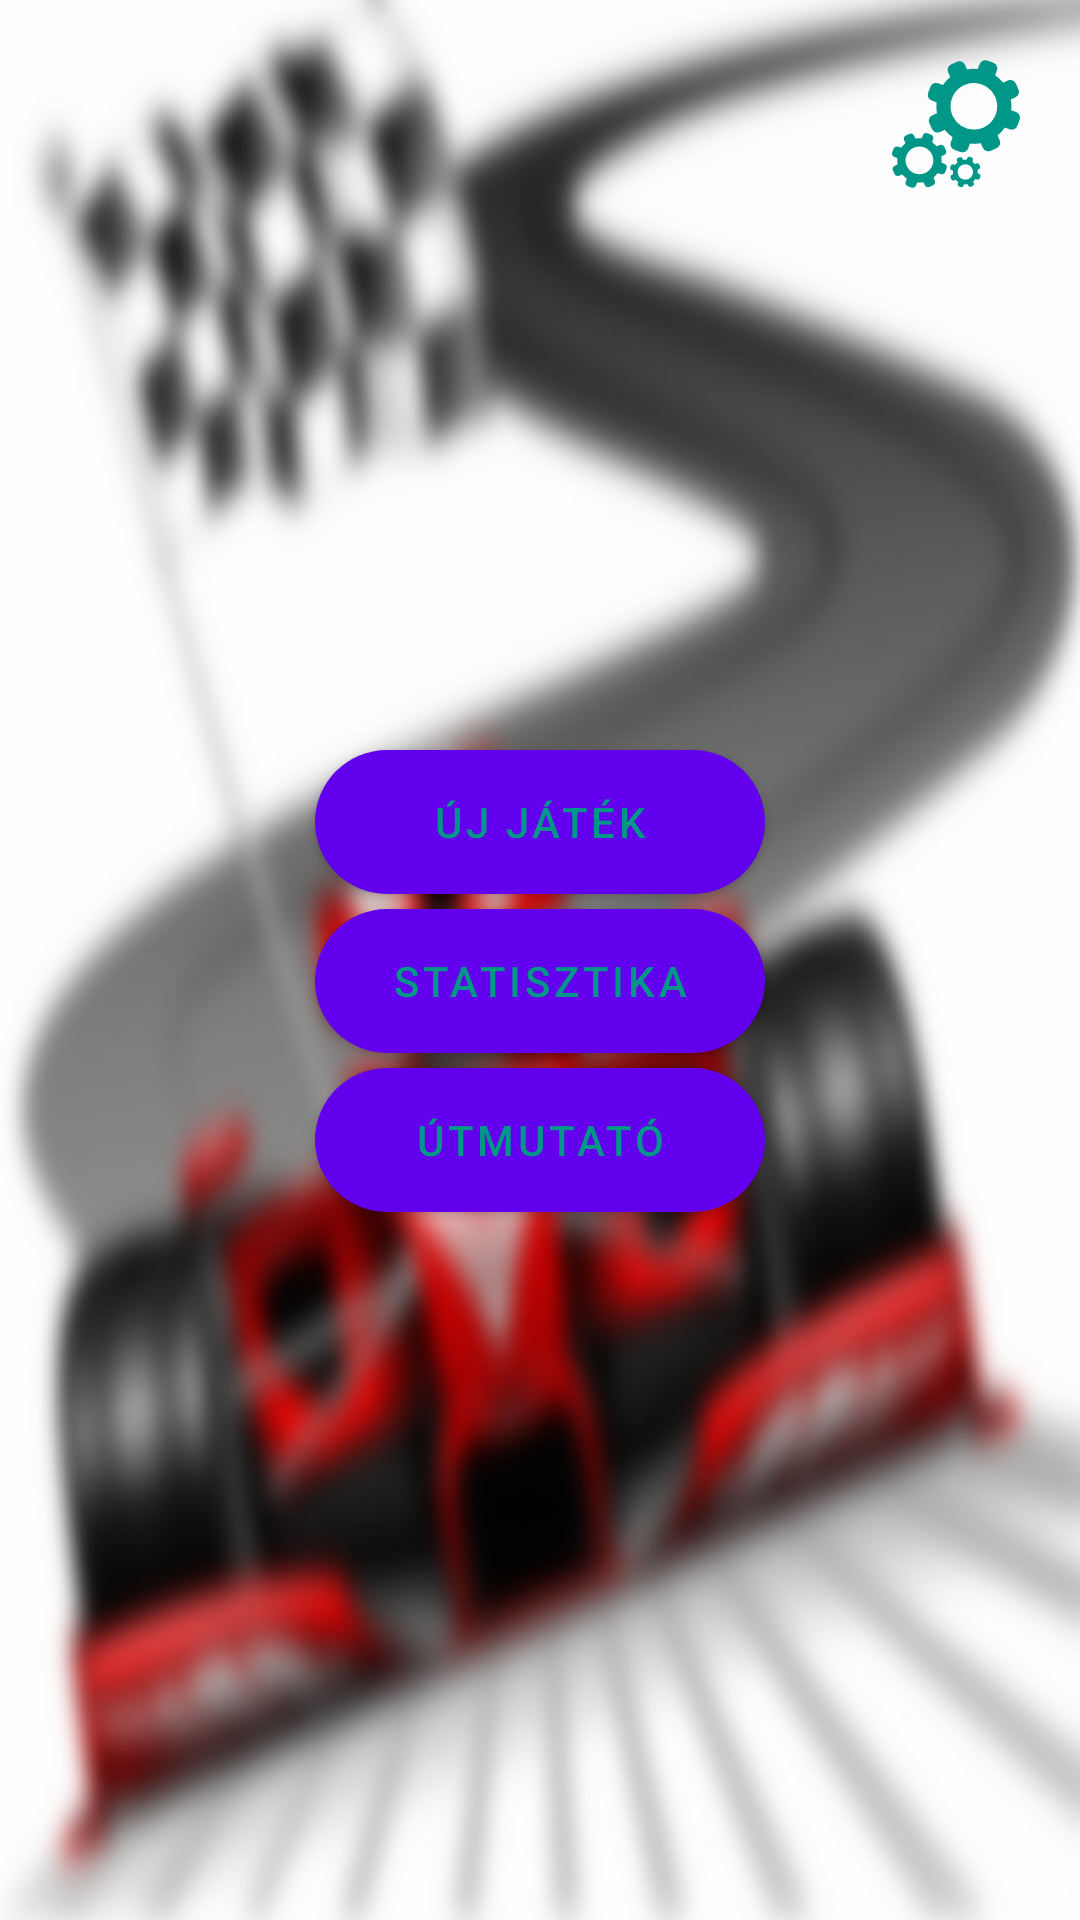

Layout XML and referenced resources for this Android screen:
<!-- AndroidManifest.xml: fallback theme Theme.MaterialComponents.DayNight.NoActionBar -->
<!-- res/layout/content_main.xml -->
<?xml version="1.0" encoding="utf-8"?>
<RelativeLayout xmlns:android="http://schemas.android.com/apk/res/android"
    xmlns:app="http://schemas.android.com/apk/res-auto"
    xmlns:tools="http://schemas.android.com/tools"
    android:layout_width="match_parent"
    android:layout_height="match_parent"
    android:orientation="vertical"
    app:layout_behavior="@string/appbar_scrolling_view_behavior"
    tools:context=".activities.MainActivity"
    tools:showIn="@layout/activity_main">

    <ImageView
        android:id="@+id/im_background"
        android:layout_width="match_parent"
        android:layout_height="match_parent"
        android:background="@mipmap/f1_main_picture"
        android:contentDescription="@string/im_content_description"
        android:scaleType="fitXY" />

    <ImageButton
        android:layout_alignParentRight="true"
        android:layout_marginTop="20dp"
        android:layout_marginRight="20dp"
        android:id="@+id/im_btn_settings"
        android:onClick="onClick"
        android:layout_width="wrap_content"
        android:layout_height="wrap_content"
        android:background="@drawable/img_settings"/>
    <Button
        android:id="@+id/btn_new_game"
        android:layout_width="150dp"
        android:layout_height="wrap_content"
        android:layout_centerHorizontal="true"
        android:layout_marginBottom="5dp"
        android:layout_marginTop="250dp"
        android:background="@drawable/btn_main_color"
        android:onClick="onClick"
        android:text="@string/btn_new_game"
        android:textColor="@drawable/btn_main_textcolor" />

    <Button
        android:id="@+id/btn_statistic"
        android:layout_width="150dp"
        android:layout_height="wrap_content"
        android:layout_below="@+id/btn_new_game"
        android:layout_centerHorizontal="true"
        android:layout_marginBottom="5dp"
        android:background="@drawable/btn_main_color"
        android:onClick="onClick"
        android:text="@string/btn_statistic"
        android:textColor="@drawable/btn_main_textcolor" />

    <Button
        android:layout_width="150dp"
        android:layout_height="wrap_content"
        android:layout_below="@+id/btn_statistic"
        android:layout_centerHorizontal="true"
        android:background="@drawable/btn_main_color"
        android:text="@string/btn_rules"
        android:textColor="@drawable/btn_main_textcolor"
        android:id="@+id/btn_rules"
        android:onClick="onClick"/>
</RelativeLayout>
<!-- res/layout/activity_main.xml (included above) -->
<?xml version="1.0" encoding="utf-8"?>
<android.support.design.widget.CoordinatorLayout xmlns:android="http://schemas.android.com/apk/res/android"
    xmlns:app="http://schemas.android.com/apk/res-auto"
    xmlns:tools="http://schemas.android.com/tools"
    android:layout_width="match_parent"
    android:layout_height="match_parent"
    android:fitsSystemWindows="true"
    tools:context=".activities.MainActivity">

    <android.support.design.widget.AppBarLayout
        android:layout_width="match_parent"
        android:layout_height="wrap_content">

        

    </android.support.design.widget.AppBarLayout>

    <include layout="@layout/content_main" />

    <android.support.design.widget.FloatingActionButton
        android:id="@+id/fab"
        android:layout_width="wrap_content"
        android:layout_height="wrap_content"
        android:layout_gravity="bottom|end"
        android:layout_margin="@dimen/fab_margin"
        android:src="@android:drawable/ic_dialog_info" />

</android.support.design.widget.CoordinatorLayout>
<!-- resources referenced by this layout -->
<resources>
  <dimen name="fab_margin">16dp</dimen>
  <!-- drawable btn_main_color (drawable) -->
  <?xml version="1.0" encoding="utf-8"?>
  <selector xmlns:android="http://schemas.android.com/apk/res/android">
      <item android:state_pressed="true">
          <shape>
              <solid android:color="@color/colorPrimary"/>
              <corners android:radius="70dp"/>
          </shape>
      </item>
      <item android:state_focused="true">
          <shape>
              <solid android:color="@color/colorPrimary"/>
              <corners android:radius="70dp"/>
          </shape>
      </item>
      <item>
          <shape>
              <solid android:color="@color/colorWhite"/>
              <corners android:radius="70dp"/>
          </shape>
      </item>
  </selector>
  <!-- drawable btn_main_textcolor (drawable) -->
  <?xml version="1.0" encoding="utf-8"?>
  <selector xmlns:android="http://schemas.android.com/apk/res/android">
      <item android:state_pressed="true"
          android:color="@color/colorWhite"/>
      <item android:state_focused="true"
          android:color="@color/colorWhite">
      </item>
      <item android:color="@color/colorPrimary"/>
  </selector>
  <!-- drawable img_settings (drawable) -->
  <?xml version="1.0" encoding="utf-8"?>
  <selector xmlns:android="http://schemas.android.com/apk/res/android">
      <item android:state_pressed="true"
          android:drawable="@mipmap/ic_settings_pressed"/>
      <item
          android:drawable="@mipmap/ic_settings_default"/>
  </selector>
  <!-- mipmap f1_main_picture: png bitmap (mipmap-hdpi, 369525 bytes) -->
  <string name="btn_new_game">Új játék</string>
  <string name="btn_rules">Útmutató</string>
  <string name="btn_statistic">Statisztika</string>
  <string name="im_content_description">F1 Quiz Background</string>
  <color name="colorPrimary">#009688</color>
  <color name="colorWhite">#FFFFFF</color>
</resources>
